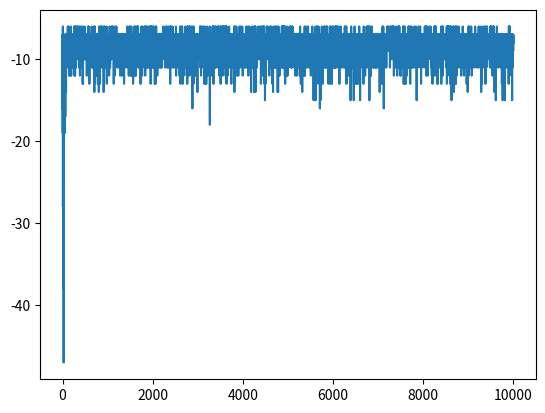

The script that saved this image:
# -*- coding: utf-8 -*-
"""
Created on Sat Mar 28 12:59:23 2020

Assignment 2 - Agents and Reinforcement Learning

[redacted]

"""


import numpy as np
import random
import matplotlib.pyplot as plt



#set the rows and columns length
BOARD_ROWS = 5
BOARD_COLS = 5

#initalise start, win and lose states
START = (0, 0)
WIN_STATE = (4, 4)
HOLE_STATE = [(1,0),(3,1),(4,2),(1,3)]

#class state defines the board and decides reward, end and next position
class State:
    def __init__(self, state=START):
        #initalise the state to start and end to false
        self.state = state
        self.isEnd = False        

    def getReward(self):
        #give the rewards for each state -5 for loss, +1 for win, -1 for others
        for i in HOLE_STATE:
            if self.state == i:
                return -5
        if self.state == WIN_STATE:
            return 1       
        
        else:
            return -1

    def isEndFunc(self):
        #set state to end if win/loss
        if (self.state == WIN_STATE):
            self.isEnd = True
            
        for i in HOLE_STATE:
            if self.state == i:
                self.isEnd = True

    def nxtPosition(self, action):     
        #set the positions from current action - up, down, left, right
        if action == 0:                
            nxtState = (self.state[0] - 1, self.state[1]) #up             
        elif action == 1:
            nxtState = (self.state[0] + 1, self.state[1]) #down
        elif action == 2:
            nxtState = (self.state[0], self.state[1] - 1) #left
        else:
            nxtState = (self.state[0], self.state[1] + 1) #right


        #check if next state is possible
        if (nxtState[0] >= 0) and (nxtState[0] <= 4):
            if (nxtState[1] >= 0) and (nxtState[1] <= 4):    
                    #if possible change to next state                
                    return nxtState 
        #Return current state if outside grid     
        return self.state 



        
#class agent to implement reinforcement learning through grid  
class Agent:

    def __init__(self):
        #inialise states and actions 
        self.states = []
        self.actions = [0,1,2,3]    # up, down, left, right
        self.State = State()
        #set the learning and greedy values
        self.alpha = 0.5
        self.gamma = 0.9
        self.epsilon = 0.1
        self.isEnd = self.State.isEnd

        # array to retain reward values for plot
        self.plot_reward = []
        
        #initalise Q values as a dictionary for current and new
        self.Q = {}
        self.new_Q = {}
        #initalise rewards to 0
        self.rewards = 0
        
        #initalise all Q values across the board to 0, print these values
        for i in range(BOARD_ROWS):
            for j in range(BOARD_COLS):
                for k in range(len(self.actions)):
                    self.Q[(i, j, k)] =0
                    self.new_Q[(i, j, k)] = 0
        
        print(self.Q)
        
    

    #method to choose action with Epsilon greedy policy, and move to next state
    def Action(self):
        #random value vs epsilon
        rnd = random.random()
        #set arbitraty low value to compare with Q values to find max
        mx_nxt_reward =-10
        action = None
        
        #9/10 find max Q value over actions 
        if(rnd >self.epsilon) :
            #iterate through actions, find Q  value and choose best 
            for k in self.actions:
                
                i,j = self.State.state
                
                nxt_reward = self.Q[(i,j, k)]
                
                if nxt_reward >= mx_nxt_reward:
                    action = k
                    mx_nxt_reward = nxt_reward
                    
        #else choose random action
        else:
            action = np.random.choice(self.actions)
        
        #select the next state based on action chosen
        position = self.State.nxtPosition(action)
        return position,action
    
    
    #Q-learning Algorithm
    def Q_Learning(self,episodes):
        x = 0
        #iterate through best path for each episode
        while(x < episodes):
            #check if state is end
            if self.isEnd:
                #get current rewrard and add to array for plot
                reward = self.State.getReward()
                self.rewards += reward
                self.plot_reward.append(self.rewards)
                
                #get state, assign reward to each Q_value in state
                i,j = self.State.state
                for a in self.actions:
                    self.new_Q[(i,j,a)] = round(reward,3)
                    
                #reset state
                self.State = State()
                self.isEnd = self.State.isEnd
                
                #set rewards to zero and iterate to next episode
                self.rewards = 0
                x+=1
                
                print(f"Episode {x} Finished")
            else:
                #set to arbitrary low value to compare net state actions
                mx_nxt_value = -10
                #get current state, next state, action and current reward
                next_state, action = self.Action()
                i,j = self.State.state
                reward = self.State.getReward()
                #add reward to rewards for plot
                self.rewards +=reward
                
                #iterate through actions to find max Q value for action based on next state action
                for a in self.actions:
                    nxtStateAction = (next_state[0], next_state[1], a)

                    q_value = (1-self.alpha)*self.Q[(i,j,action)] + self.alpha*(reward + self.gamma*self.Q[nxtStateAction])
                
                    #print('Q value:',q_value)

                    #find largest Q value
                    if q_value >= mx_nxt_value:
                        mx_nxt_value = q_value
                
                #next state is now current state, check if end state
                self.State = State(state=next_state)
                self.State.isEndFunc()
                self.isEnd = self.State.isEnd
                
                #update Q values with max Q value for next state
                self.new_Q[(i,j,action)] = round(mx_nxt_value,3)
            
            #copy new Q values to Q table
            self.Q = self.new_Q.copy()
        #print final Q table output
        print(self.Q)
        
    #plot the reward vs episodes
    def plot(self,episodes):
        
        plt.plot(self.plot_reward)
        plt.show()
        
        
    #iterate through the board and find largest Q value in each, print output
    def showValues(self):
        for i in range(0, BOARD_ROWS):
            print('-----------------------------------------------')
            out = '| '
            for j in range(0, BOARD_COLS):
                mx_nxt_value = -10
                for a in self.actions:
                    nxt_value = self.Q[(i,j,a)]
                    if nxt_value >= mx_nxt_value:
                        mx_nxt_value = nxt_value
                out += str(mx_nxt_value).ljust(6) + ' | '
            print(out)
        print('-----------------------------------------------')
        
    
        
if __name__ == "__main__":
    #create agent for 10,000 episdoes implementing a Q-learning algorithm plot and show values.
    ag = Agent()
    episodes = 10000
    ag.Q_Learning(episodes)
    ag.plot(episodes)
    ag.showValues()